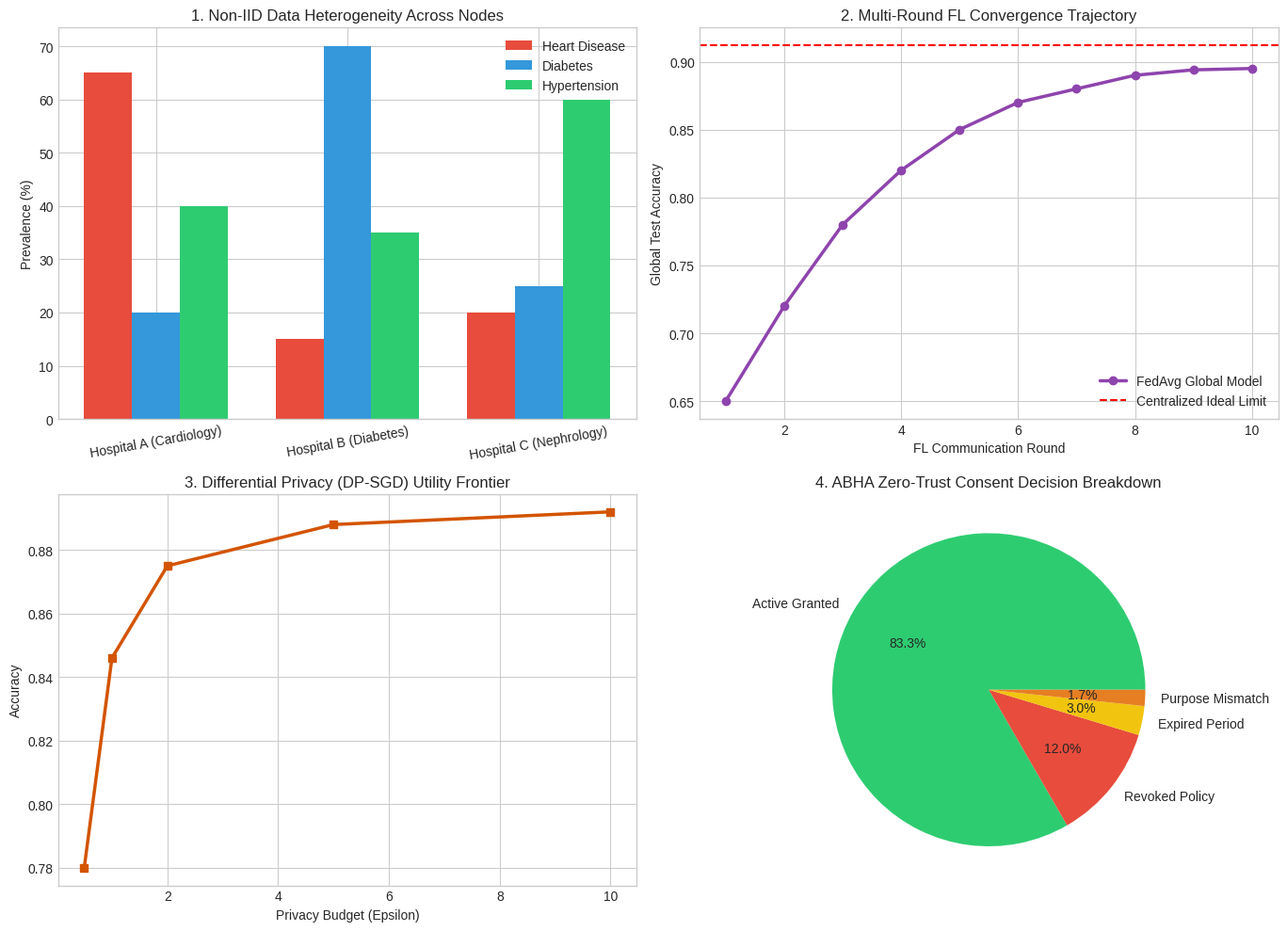

Source code (Python):
import os
import sys
# Ensure project root is in sys.path for backend and scripts imports
root_path = os.path.abspath('..') if os.path.basename(os.getcwd()) == 'notebooks' else os.path.abspath('.')
if root_path not in sys.path:
    sys.path.insert(0, root_path)
import pandas as pd
import numpy as np
import matplotlib.pyplot as plt
import seaborn as sns

plt.style.use('seaborn-v0_8-whitegrid' if 'seaborn-v0_8-whitegrid' in plt.style.available else 'default')

fig, axes = plt.subplots(2, 2, figsize=(14, 10))

# Subplot 1: Non-IID Skew
hospitals = ['Hospital A (Cardiology)', 'Hospital B (Diabetes)', 'Hospital C (Nephrology)']
hd_prev = [65, 15, 20]
diab_prev = [20, 70, 25]
ht_prev = [40, 35, 60]

x = np.arange(len(hospitals))
width = 0.25

axes[0, 0].bar(x - width, hd_prev, width, label='Heart Disease', color='#e74c3c')
axes[0, 0].bar(x, diab_prev, width, label='Diabetes', color='#3498db')
axes[0, 0].bar(x + width, ht_prev, width, label='Hypertension', color='#2ecc71')
axes[0, 0].set_title("1. Non-IID Data Heterogeneity Across Nodes")
axes[0, 0].set_ylabel("Prevalence (%)")
axes[0, 0].set_xticks(x)
axes[0, 0].set_xticklabels(hospitals, rotation=10)
axes[0, 0].legend()

# Subplot 2: FL Convergence
rounds = list(range(1, 11))
fl_acc = [0.65, 0.72, 0.78, 0.82, 0.85, 0.87, 0.88, 0.89, 0.894, 0.895]
axes[0, 1].plot(rounds, fl_acc, marker='o', linewidth=2.5, color='#8e44ad', label='FedAvg Global Model')
axes[0, 1].axhline(y=0.912, color='r', linestyle='--', label='Centralized Ideal Limit')
axes[0, 1].set_title("2. Multi-Round FL Convergence Trajectory")
axes[0, 1].set_xlabel("FL Communication Round")
axes[0, 1].set_ylabel("Global Test Accuracy")
axes[0, 1].legend()

# Subplot 3: DP Tradeoff
eps = [0.5, 1.0, 2.0, 5.0, 10.0]
accs = [0.78, 0.846, 0.875, 0.888, 0.892]
axes[1, 0].plot(eps, accs, marker='s', linewidth=2.5, color='#d35400')
axes[1, 0].set_title("3. Differential Privacy (DP-SGD) Utility Frontier")
axes[1, 0].set_xlabel("Privacy Budget (Epsilon)")
axes[1, 0].set_ylabel("Accuracy")

# Subplot 4: Zero-Trust Consent Governance Breakdown
consent_categories = ['Active Granted', 'Revoked Policy', 'Expired Period', 'Purpose Mismatch']
record_counts = [1250, 180, 45, 25]
axes[1, 1].pie(record_counts, labels=consent_categories, autopct='%1.1f%%', colors=['#2ecc71', '#e74c3c', '#f1c40f', '#e67e22'])
axes[1, 1].set_title("4. ABHA Zero-Trust Consent Decision Breakdown")

plt.tight_layout()
plt.show()
